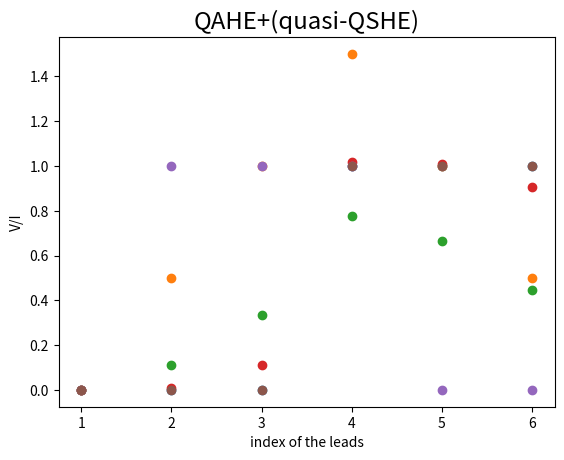

Write the Python code that produced this figure. (Note: this script raises an exception after producing the figure.)
import numpy as np
import matplotlib.pyplot as plt

def find_voltages(tmatrix,current):
    try:
        voltage = np.linalg.solve(tmatrix[1:, 1:], current[1:])
    except np.linalg.LinAlgError as err:
        if 'Singular matrix' in str(err):
            print("Hi there, singular matrix here")
            voltage = [0,0,0,0,0]
        else:
            raise
    return [0, *voltage]

def resistance_xx(tmatrix):
    current = [1, 0, 0, -1, 0, 0]
    voltage = find_voltages(tmatrix,current)
    
    def resistance(lead1, lead2):
        return voltage[lead1-1]-voltage[lead2-1]

    return resistance(2, 3)

def resistance_xy(tmatrix):
    current = [1, 0, 0, -1, 0, 0]
    voltage = find_voltages(tmatrix,current)
    
    def resistance(lead1, lead2):
        return voltage[lead1-1]-voltage[lead2-1]

    return resistance(2, 6)

current= [-1, 0, 0, 1, 0, 0]

def tmatrix(l,r):
    return np.array([[l+r,-r,0,0,0,-l], [-l,l+r,-r,0,0,0], [0,-l,l+r,-r,0,0], [0,0,-l,l+r,-r,0], [0,0,0,-l,l+r,-r], [-r,0,0,0,-l,l+r] ])

def pv(l,r):
    plt.scatter(range(1,7), find_voltages(tmatrix(l,r),current))

def rm(l,r):
    return resistance_xx(tmatrix(l,r)), resistance_xy(tmatrix(l,r))

pv(1,0)
plt.title("QAHE", size='xx-large');
plt.xlabel('index of the leads')
plt.ylabel('V/I')

pv(1,1)
plt.title("QSHE", size='xx-large');

find_voltages(tmatrix(1,1),current)

pv(2,1)
plt.title("QAHE+QSHE", size='xx-large');

find_voltages(tmatrix(2,1),current)

rm(2,1)

kl=0.1
kr=0.12
pv(1+kl,kr)
plt.title("QAHE+(quasi-QSHE)", size='xx-large');

rm(1+kl,kr)

current= [-1, 0, 0, 1, 0, 0]

tmatrix= [[1,-1,0,0,0,0],
          [0,1,-1,0,0,0],
          [0,0,1,-1,0,0],
          [0,0,0,1,-1,0],
          [0,0,0,0,1,-1],
          [-1,0,0,0,0,1]
          ]
tmatrix=np.array(tmatrix)
tmatrix

find_voltages(tmatrix,current)

plt.scatter(range(1,7),find_voltages(tmatrix,current))

c_l=1
c_r=0

tmatrix= [[c_l+c_r,-c_r,0,0,0,-c_l],
          [-c_l,c_l+c_r,-c_r,0,0,0],
          [0,-c_l,c_l+c_r,-c_r,0,0],
          [0,0,-c_l,c_l+c_r,-c_r,0],
          [0,0,0,-c_l,c_l+c_r,-c_r],
          [-c_r,0,0,0,-c_l,c_l+c_r]
          ]
tmatrix=np.array(tmatrix)
tmatrix

plt.scatter(range(1,7),find_voltages(tmatrix,current))



import kwant
import numpy as np
import matplotlib.pyplot as plt
import tinyarray

sigma_0 = tinyarray.array([[1, 0], [0, 1]])
sigma_x = tinyarray.array([[0, 1], [1, 0]])
sigma_y = tinyarray.array([[0, -1j], [1j, 0]])
sigma_z = tinyarray.array([[1, 0], [0, -1]])

I_4= tinyarray.array(np.kron(sigma_0, sigma_0))
gamma_1 = tinyarray.array(np.kron(sigma_0, sigma_z))
gamma_2 = tinyarray.array(np.kron(sigma_z, sigma_z))
gamma_3 = tinyarray.array(np.kron(sigma_0, sigma_y))
gamma_4 = tinyarray.array(np.kron(sigma_0, sigma_x))

B=-300
g=300
las=1

structure=kwant.lattice.square(las)
model_sym= kwant.TranslationalSymmetry(structure.vec((-1,0)),structure.vec((0,-1)))

def onsite(site,m):
    return m/2*gamma_1 - (4*B)/las**2 * gamma_2

hopping_x = B/(las**2)*gamma_2 + 1j*g/(2*las)*gamma_3
hopping_y = B/(las**2)*gamma_2 - 1j*g/(2*las)*gamma_4

def model_MTI():
    model_1= kwant.Builder(model_sym)

    model_1[structure(0, 0)] = onsite
    model_1[kwant.builder.HoppingKind((1,0), structure)]  = hopping_x
    model_1[kwant.builder.HoppingKind((0,1), structure)]  = hopping_y

    return model_1

def model_EG():

    onsite_leads= 150 *I_4
    hopping_leads= -150 *I_4

    model_2= kwant.Builder(model_sym)
    model_2[structure(0, 0)] = onsite_leads
    model_2[structure.neighbors()]  = hopping_leads

    return model_2

def make_syst(width=50,length=100,leads_model=model_EG()):
    
    ########### create the scattering center

    def shape_center(site):
        x, y = site.pos
        return 0 < x <= length and 0 < y <= width

    syst= kwant.Builder()
    syst.fill(model_MTI(), shape_center,(1,1))

    ########### create the leads

    width_lead = length//5

    lead0= kwant.Builder(kwant.TranslationalSymmetry((-1,0)))
    lead1= kwant.Builder(kwant.TranslationalSymmetry((0,1)))
    lead2= kwant.Builder(kwant.TranslationalSymmetry((0,1)))

    def shape_lead0(site):
        x, y = site.pos
        return 0 < y <= width

    def shape_lead1(site):
        x, y = site.pos
        return width_lead < x <= 2*width_lead

    def shape_lead2(site):
        x, y = site.pos
        return 3*width_lead < x <= 4*width_lead

    lead0.fill(leads_model, shape_lead0, (0, 1))
    lead1.fill(leads_model, shape_lead1, (width_lead+1, 0))
    lead2.fill(leads_model, shape_lead2, (3*width_lead+1, 0))

    ########### create the six-terminal device
    for lead in [lead0,lead1,lead2, lead0.reversed(),lead2.reversed(),lead1.reversed()]:
        syst.attach_lead(lead)

    return syst.finalized()


fig, (ax1,ax2) = plt.subplots(1,2)
fig.suptitle('band structure of left lead')

ax1.set_ylabel('Energy (meV)')
ax1.set_title('m=30,width=30')
ax2.set_title('m=30,width=100')
for ax in (ax1,ax2):
    ax.set_xlabel('k (nm^-1)')
    ax.set_ylim(-150,150)
    ax.set_xlim(-0.5,0.5)

syst1=make_syst(width=30,leads_model=model_MTI()).leads[0]
syst2=make_syst(width=100,leads_model=model_MTI()).leads[0]

kwant.plotter.bands(syst1,momenta=np.linspace(-0.5, 0.5, 100), ax=ax1, params=dict(m=30));
kwant.plotter.bands(syst2,momenta=np.linspace(-0.5, 0.5, 100), ax=ax2, params=dict(m=30));

syst1=make_syst(width=60,leads_model=model_MTI()).leads[0]

fig, (ax1,ax2,ax3,ax4,ax5) = plt.subplots(1,5, figsize=(14, 4))
fig.suptitle('band structure of left lead', size='xx-large')

ax1.set_ylabel('Energy (meV)')
for ax in zip((ax1,ax2,ax3,ax4,ax5),(0,5,10,20,30)):
    ax[0].set_xlabel('k (nm^-1)')
    ax[0].set_ylim(-15,15)
    ax[0].set_xlim(-0.05,0.05)
    ax[0].set_title(f'm={ax[1]}')
    kwant.plotter.bands(syst1,momenta=np.linspace(-0.05, 0.05, 50), ax=ax[0], params=dict(m=ax[1]));


syst=make_syst(width=60,length=300,leads_model=model_MTI())
kwant.plot(syst);

tmatrix = kwant.smatrix(syst, 3.0,params=dict(m=30))
tm=tmatrix.conductance_matrix()
np.round(tm,2)

def find_voltages(tmatrix,current):
    try:
        voltage = np.linalg.solve(tmatrix[1:, 1:], current[1:])
    except np.linalg.LinAlgError as err:
        if 'Singular matrix' in str(err):
            print("Hi there, singular matrix here")
            voltage = [0,0,0,0,0]
        else:
            raise
    return [0, *voltage]

def resistance_xx(tmatrix):
    current = [1, 0, 0, -1, 0, 0]
    voltage = find_voltages(tmatrix,current)
    
    def resistance(lead1, lead2):
        return voltage[lead1-1]-voltage[lead2-1]

    return resistance(2, 3)

def resistance_xy(tmatrix):
    current = [1, 0, 0, -1, 0, 0]
    voltage = find_voltages(tmatrix,current)
    
    def resistance(lead1, lead2):
        return voltage[lead1-1]-voltage[lead2-1]

    return resistance(2, 6)

def rMplot(m_list, data, ptitle='resistance vs m'):
    rxx=[]
    rxy=[]
    for i in range(data.shape[0]):
        rxx.append(resistance_xx(data[i]))
        rxy.append(resistance_xy(data[i]))

    plt.plot(m_list,rxx,'-o', label='$R_{xx}$')
    plt.plot(m_list,rxy,'-o', label='$R_{xy}$')

    plt.title(ptitle, size='xx-large')
    plt.xlabel('m')
    plt.ylabel('Resistance')
    plt.legend()


# define a function to plot the resistance vs energy
# here, "data" is a "np.array", a list (different energy) of 6*6 transimission matrices=[]
def rEplot(energies, data, ptitle='resistance vs energy'):
    rxx=[]
    rxy=[]
    for i in range(data.shape[0]):
        rxx.append(resistance_xx(data[i]))
        rxy.append(resistance_xy(data[i]))

    plt.plot(energies,rxx,'-o', label='$R_{xx}$')
    plt.plot(energies,rxy,'-o', label='$R_{xy}$')

    plt.title(ptitle, size='xx-large')
    plt.xlabel('Energy')
    plt.ylabel('Resistance')
    plt.legend()



data=[]
m_range=np.linspace(-25,25,num=20)
for m_value in m_range:
    tmatrix = kwant.smatrix(syst, 9.0,params=dict(m=m_value))
    data.append(tmatrix.conductance_matrix())

# cost around 2 mins

rMplot(m_range,np.array(data))

np.round(data[0],2)

np.round(data[3],2)

np.round(data[6],2)

def rMplot_m(m_list, data, lead1=2,lead2=5, ptitle='resistance vs m'):
    current = [1, 0, 0, -1, 0, 0]
    rx=[]
    for i in range(data.shape[0]):
        voltage = find_voltages(data[i],current)
        rx.append(voltage[lead1-1]-voltage[lead2-1])

    plt.plot(m_list,rx,'-o', label=f'$R {lead1},{lead2}$')

    plt.title(ptitle, size='xx-large')
    plt.xlabel('m')
    plt.ylabel('Resistance')
    plt.legend()

rMplot_m(m_range,np.array(data),2,5)
rMplot_m(m_range,np.array(data),2,6)
rMplot_m(m_range,np.array(data),6,5)

syst=make_syst(width=60,length=300,leads_model=model_MTI())

data=[]
e_range=np.linspace(0,15,num=20)
for energy in e_range:
    tmatrix = kwant.smatrix(syst, energy,params=dict(m=20))
    data.append(tmatrix.conductance_matrix())

rEplot(e_range,np.array(data),"m=20")

data=[]
e_range=np.linspace(0,15,num=20)
for energy in e_range:
    tmatrix = kwant.smatrix(syst, energy,params=dict(m=40))
    data.append(tmatrix.conductance_matrix())

rEplot(e_range,np.array(data),"m=40")

data=[]
e_range=np.linspace(10,15,num=20)
for energy in e_range:
    tmatrix = kwant.smatrix(syst, energy,params=dict(m=0))
    data.append(tmatrix.conductance_matrix())

rEplot(e_range,np.array(data),"m=0")

syst1=syst.leads[0]

bands = kwant.physics.Bands(syst1, params=dict(m=0))
momenta=np.linspace(-0.05, 0.05, 200)

es=[]
evs=[]
for k in momenta:
    tem_a,tem_b= bands(k=k,return_eigenvectors = True) 
    es.append(tem_a)
    evs.append(tem_b)

zcolors=[]
for k in range(len(momenta)):
    tem_1=[]
    for i in range(np.array(es).shape[1]):
            swf=np.reshape(np.abs(evs[k][:,i])**2,(-1,2)).sum(1)
            tem_c=swf.reshape(2,-1).sum(1)
            tem_1.append(tem_c[0]-tem_c[1])
    zcolors.append(tem_1)

for i in range(np.array(es).shape[1]):
    plt.scatter(momenta,np.array(es)[:,i],s=1,c=np.array(zcolors)[:,i],cmap="coolwarm",vmin=-1.,vmax=1.)
    
plt.plot(momenta[99], es[99][119], 'ko')
plt.plot(momenta[95], es[95][119], 'ro')
plt.plot(momenta[70], es[70][119], 'bo')    
plt.ylim(-35,35)
plt.xlabel('$k_x$')
plt.ylabel('Energy')
plt.colorbar();

swf1=np.abs(evs[70][:,119])**2
swf2=np.abs(evs[95][:,119])**2
swf3=np.abs(evs[99][:,119])**2
fig,(ax1,ax2,ax3)=plt.subplots(1,3, figsize=(15,5))
ax1.plot(range(60),swf1.reshape((-1,4)).sum(1),'-o')
ax2.plot(range(60),swf2.reshape((-1,4)).sum(1),'-o')
ax3.plot(range(60),swf3.reshape((-1,4)).sum(1),'-o')

for ax in (ax1,ax2,ax3):
    ax.set_xlabel('position (60-lattice-width)')
ax1.set_ylabel('possibility of the wavefunction')

# 1. take the absolute value of the wavefunction and make the square
# 2. split the "array1" into parts (each parts has 4 values, i.e. the inner freedom of 4 at the same site is grouped) by using np.reshape(array1,(-1,4)), check the example-1 below
# 3. sum the parts splitted, i.e. sum the inner freedom of 4

import kwant
import numpy as np
import matplotlib.pyplot as plt
import tinyarray

sigma_0 = tinyarray.array([[1, 0], [0, 1]])
sigma_x = tinyarray.array([[0, 1], [1, 0]])
sigma_y = tinyarray.array([[0, -1j], [1j, 0]])
sigma_z = tinyarray.array([[1, 0], [0, -1]])

I_4= tinyarray.array(np.kron(sigma_0, sigma_0))
gamma_1 = tinyarray.array(np.kron(sigma_0, sigma_z))
gamma_2 = tinyarray.array(np.kron(sigma_z, sigma_z))
gamma_3 = tinyarray.array(np.kron(sigma_0, sigma_y))
gamma_4 = tinyarray.array(np.kron(sigma_0, sigma_x))

B=-300
g=300
D= -20
las=1

structure=kwant.lattice.square(las)
model_sym= kwant.TranslationalSymmetry(structure.vec((-1,0)),structure.vec((0,-1)))

def onsite(site,m):
    return m/2*gamma_1 - (4*B)/las**2 * gamma_2 + D * gamma_2

hopping_x = B/(las**2)*gamma_2 + 1j*g/(2*las)*gamma_3
hopping_y = B/(las**2)*gamma_2 - 1j*g/(2*las)*gamma_4

def model_MTI():
    model_1= kwant.Builder(model_sym)

    model_1[structure(0, 0)] = onsite
    model_1[kwant.builder.HoppingKind((1,0), structure)]  = hopping_x
    model_1[kwant.builder.HoppingKind((0,1), structure)]  = hopping_y

    return model_1

def model_EG():

    onsite_leads= 150 *I_4
    hopping_leads= -150 *I_4

    model_2= kwant.Builder(model_sym)
    model_2[structure(0, 0)] = onsite_leads
    model_2[structure.neighbors()]  = hopping_leads

    return model_2

def make_syst(width=50,length=100,leads_model=model_EG()):
    
    ########### create the scattering center

    def shape_center(site):
        x, y = site.pos
        return 0 < x <= length and 0 < y <= width

    syst= kwant.Builder()
    syst.fill(model_MTI(), shape_center,(1,1))

    ########### create the leads

    width_lead = length//5

    lead0= kwant.Builder(kwant.TranslationalSymmetry((-1,0)))
    lead1= kwant.Builder(kwant.TranslationalSymmetry((0,1)))
    lead2= kwant.Builder(kwant.TranslationalSymmetry((0,1)))

    def shape_lead0(site):
        x, y = site.pos
        return 0 < y <= width

    def shape_lead1(site):
        x, y = site.pos
        return width_lead < x <= 2*width_lead

    def shape_lead2(site):
        x, y = site.pos
        return 3*width_lead < x <= 4*width_lead

    lead0.fill(leads_model, shape_lead0, (0, 1))
    lead1.fill(leads_model, shape_lead1, (width_lead+1, 0))
    lead2.fill(leads_model, shape_lead2, (3*width_lead+1, 0))

    ########### create the six-terminal device
    for lead in [lead0,lead1,lead2, lead0.reversed(),lead2.reversed(),lead1.reversed()]:
        syst.attach_lead(lead)

    return syst.finalized()


fig, (ax1,ax2) = plt.subplots(1,2)
fig.suptitle('band structure of left lead')

ax1.set_ylabel('Energy (meV)')
ax1.set_title('m=0,width=60')
ax2.set_title('m=0,width=100')
for ax in (ax1,ax2):
    ax.set_xlabel('k (nm^-1)')
    ax.set_ylim(-25,25)
    ax.set_xlim(-0.5,0.5)

syst1=make_syst(width=60,leads_model=model_MTI()).leads[0]
syst2=make_syst(width=100,leads_model=model_MTI()).leads[0]

kwant.plotter.bands(syst1,momenta=np.linspace(-0.5, 0.5, 100), ax=ax1, params=dict(m=0));
kwant.plotter.bands(syst2,momenta=np.linspace(-0.5, 0.5, 100), ax=ax2, params=dict(m=0));

syst1=make_syst(width=60,leads_model=model_MTI()).leads[0]


bands = kwant.physics.Bands(syst1, params=dict(m=0))
momenta=np.linspace(-0.05, 0.05, 200)

es=[]
evs=[]
for k in momenta:
    tem_a,tem_b= bands(k=k,return_eigenvectors = True) 
    es.append(tem_a)
    evs.append(tem_b)

zcolors=[]
for k in range(len(momenta)):
    tem_1=[]
    for i in range(np.array(es).shape[1]):
            swf=np.reshape(np.abs(evs[k][:,i])**2,(-1,2)).sum(1)
            tem_c=swf.reshape(2,-1).sum(1)
            tem_1.append(tem_c[0]-tem_c[1])
    zcolors.append(tem_1)

for i in range(np.array(es).shape[1]):
    plt.scatter(momenta,np.array(es)[:,i],s=1,c=np.array(zcolors)[:,i],cmap="coolwarm",vmin=-1.,vmax=1.)
plt.ylim(-35,35)
plt.xlabel('$k_x$')
plt.ylabel('Energy')
plt.colorbar();

syst=make_syst(width=60,length=300,leads_model=model_MTI())

data=[]
e_range=np.linspace(10,15,num=20)
for energy in e_range:
    tmatrix = kwant.smatrix(syst, energy,params=dict(m=0))
    data.append(tmatrix.conductance_matrix())

rEplot(e_range,np.array(data),"m=0, TI")

syst=make_syst(width=60,leads_model=model_MTI()).leads[0]

bands = kwant.physics.Bands(syst, params=dict(m=30))
momenta=np.linspace(-0.05, 0.05, 200)

es=[]
evs=[]
for k in momenta:
    tem_a,tem_b= bands(k=k,return_eigenvectors = True) 
    es.append(tem_a)
    evs.append(tem_b)

for i in range(np.array(es).shape[1]):
    plt.scatter(momenta,np.array(es)[:,i],s=1,c=np.array(zcolors)[:,i],cmap="coolwarm",vmin=-1.,vmax=1.)
plt.ylim(-35,35)
plt.xlabel('$k_x$')
plt.ylabel('Energy')
plt.colorbar();

syst_A=make_syst(width=60,length=300,leads_model=model_MTI())

data=[]
e_range=np.linspace(0,10,num=20)
for energy in e_range:
    tmatrix = kwant.smatrix(syst_A, energy,params=dict(m=30))
    data.append(tmatrix.conductance_matrix())

rEplot(e_range,np.array(data),"m=30, TI")

data=[]
e_range=np.linspace(10,20,num=20)
for energy in e_range:
    tmatrix = kwant.smatrix(syst_A, energy,params=dict(m=30))
    data.append(tmatrix.conductance_matrix())

rEplot(e_range,np.array(data),"m=30, TI")







syst1=make_syst(width=60,leads_model=model_MTI()).leads[0]


bands = kwant.physics.Bands(syst1, params=dict(m=20))
momenta=np.linspace(-0.05, 0.05, 200)

es=[]
evs=[]
for k in momenta:
    tem_a,tem_b= bands(k=k,return_eigenvectors = True) 
    es.append(tem_a)
    evs.append(tem_b)

[np.array(es).shape, np.array(evs).shape]

# 200 k points (momenta) are taken, that is 200 states
# there are 60 sites, and each site has a freedom of 4. Therefore, the freedom (dimension of matrix, number of bands) is 240 for each state

# the 100th, 96th and 70th states (k values) are chosen, the 120th energy level (band) is chosen
plt.plot(momenta,es);
plt.plot(momenta[99], es[99][119], 'ko')
plt.plot(momenta[95], es[95][119], 'ro')
plt.plot(momenta[70], es[70][119], 'bo')
plt.ylim(-55,65)
plt.xlabel('$k_x$')
plt.ylabel('Energy')
plt.title('band structure for the leads with m=20');

swf1=np.abs(evs[70][:,119])**2
swf2=np.abs(evs[95][:,119])**2
swf3=np.abs(evs[99][:,119])**2
fig,(ax1,ax2,ax3)=plt.subplots(1,3, figsize=(15,5))
ax1.plot(range(60),swf1.reshape((-1,4)).sum(1),'-o')
ax2.plot(range(60),swf2.reshape((-1,4)).sum(1),'-o')
ax3.plot(range(60),swf3.reshape((-1,4)).sum(1),'-o')

for ax in (ax1,ax2,ax3):
    ax.set_xlabel('position (60-lattice-width)')
ax1.set_ylabel('possibility of the wavefunction')

# 1. take the absolute value of the wavefunction and make the square
# 2. split the "array1" into parts (each parts has 4 values, i.e. the inner freedom of 4 at the same site is grouped) by using np.reshape(array1,(-1,4)), check the example-1 below
# 3. sum the parts splitted, i.e. sum the inner freedom of 4

zcolors=[]
for k in range(len(momenta)):
    tem_1=[]
    for i in range(np.array(es).shape[1]):
            swf=np.reshape(np.abs(evs[k][:,i])**2,(-1,2)).sum(1)
            tem_c=swf.reshape(2,-1).sum(1)
            tem_1.append(tem_c[0]-tem_c[1])
    zcolors.append(tem_1)

# 1. take the absolute value of the i-th wavefunction and make the square
# 2. split the "array1" into parts (each parts has 4 values, i.e. the inner freedom of 4 at the same site is grouped) by using np.reshape(array1,(-1,4)), check the example-1 below
# 3. sum the parts splitted, i.e. sum the inner freedom of 4
# 4. in a similliar way, split the "array2" into two parts (two half part of sites) and sum each part by using "array2.reshape(2,-1).sum(1)"
# 5. use the one sum of parts substract the other one.

np.array(zcolors).shape

# example-1
a = np.arange(16)
a, a.reshape(-1,4), np.reshape(a,(-1,4)).sum(1)

for i in range(np.array(es).shape[1]):
    plt.scatter(momenta,np.array(es)[:,i],s=1,c=np.array(zcolors)[:,i],cmap="coolwarm",vmin=-1.,vmax=1.)
plt.ylim(-55,65)
plt.xlabel('$k_x$')
plt.ylabel('Energy')
plt.colorbar();

for i in range(np.array(es).shape[1]):
    plt.scatter(momenta,np.array(es)[:,i],s=1,c=np.array(zcolors)[:,i],cmap="coolwarm",vmin=-1.,vmax=1.)
plt.plot(momenta[70], es[70][119], 'bo')
plt.plot(momenta[95], es[95][119], 'ro')
plt.plot(momenta[99], es[99][119], 'ko')
plt.ylim(-15,15)
plt.xlabel('$k_x$')
plt.ylabel('Energy')
plt.colorbar();











import kwant
import numpy as np
import matplotlib.pyplot as plt
import tinyarray

sigma_0 = tinyarray.array([[1, 0], [0, 1]])
sigma_x = tinyarray.array([[0, 1], [1, 0]])
sigma_y = tinyarray.array([[0, -1j], [1j, 0]])
sigma_z = tinyarray.array([[1, 0], [0, -1]])

I_4= tinyarray.array(np.kron(sigma_0, sigma_0))
gamma_1 = tinyarray.array(np.kron(sigma_0, sigma_z))
gamma_2 = tinyarray.array(np.kron(sigma_z, sigma_z))
gamma_3 = tinyarray.array(np.kron(sigma_0, sigma_y))
gamma_4 = tinyarray.array(np.kron(sigma_0, sigma_x))

B=-300
g=300
las=1
m=1
width=30

def make_syst(width=50,length=100):
    
    onsite =  m/2*gamma_1 - (4*B)/las**2 * gamma_2
    hopping_x = B/(las**2)*gamma_2 + 1j*g/(2*las)*gamma_3
    hopping_y = B/(las**2)*gamma_2 - 1j*g/(2*las)*gamma_4

    def model():
        structure=kwant.lattice.square(las)
        model_sym= kwant.TranslationalSymmetry(structure.vec((-1,0)),structure.vec((0,-1)))
        model_1= kwant.Builder(model_sym)

        model_1[structure(0, 0)] = onsite
        model_1[kwant.builder.HoppingKind((1,0), structure)]  = hopping_x
        model_1[kwant.builder.HoppingKind((0,1), structure)]  = hopping_y

        return model_1

    ########### create the scattering center

    def shape_center(site):
        x, y = site.pos
        return 0 < x <= length and 0 < y <= width

    syst= kwant.Builder()
    syst.fill(model(), shape_center,(1,1))

    ########### create the leads

    def electronGas_model():
        structure=kwant.lattice.square(las)

        onsite_leads= 150 *I_4
        hopping_leads= -150 *I_4

        model_sym= kwant.TranslationalSymmetry(structure.vec((-1,0)),structure.vec((0,-1)))
        model_1= kwant.Builder(model_sym)

        model_1[structure(0, 0)] = onsite_leads
        model_1[structure.neighbors()]  = hopping_leads

        return model_1

    width_lead = length//5 

    lead0= kwant.Builder(kwant.TranslationalSymmetry((-1,0)))
    lead1= kwant.Builder(kwant.TranslationalSymmetry((0,1)))
    lead2= kwant.Builder(kwant.TranslationalSymmetry((0,1)))

    def shape_lead0(site):
        x, y = site.pos
        return 0 < y <= width

    def shape_lead1(site):
        x, y = site.pos
        return width_lead < x <= 2*width_lead

    def shape_lead2(site):
        x, y = site.pos
        return 3*width_lead < x <= 4*width_lead

    lead0.fill(electronGas_model(), shape_lead0, (0, 1))
    lead1.fill(electronGas_model(), shape_lead1, (width_lead+1, 0))
    lead2.fill(electronGas_model(), shape_lead2, (3*width_lead+1, 0))

    ########### create the six-terminal device
    for lead in [lead0,lead1,lead2, lead0.reversed(),lead2.reversed(),lead1.reversed()]:
        syst.attach_lead(lead)


    return syst.finalized()  


fig, (ax1,ax2) = plt.subplots(1,2)
fig.suptitle('band structure of left lead')

for ax in (ax1,ax2):
    ax.set_xlabel('k')
    ax.set_ylabel('Energy')
    ax.set_ylim(-150,150)
    ax.set_xlim(-0.5,0.5)

syst1=make_syst(30).leads[0]

kwant.plotter.bands(syst1,momenta=np.linspace(-0.5, 0.5, 100), ax=ax1);

fig, (ax1,ax2) = plt.subplots(1,2)
fig.suptitle('band structure of left lead')

for ax in (ax1,ax2):
    ax.set_xlabel('k')
    ax.set_ylabel('Energy')
    ax.set_ylim(-150,150)
    ax.set_xlim(-0.5,0.5)

syst1=make_syst(30).leads[0]
syst2=make_syst(100).leads[0]

kwant.plotter.bands(syst1,momenta=np.linspace(-0.5, 0.5, 100), ax=ax1);
kwant.plotter.bands(syst2,momenta=np.linspace(-0.5, 0.5, 100), ax=ax2);

kwant.plot(make_syst());

tmatrix = kwant.smatrix(make_syst(), 3.0)
tmatrix.conductance_matrix()

def find_voltages(tmatrix,current):  #注意：该函数返回的V是所有V的矩阵        #tmatrix是传输矩阵，在此处还未定义，current是电流分布[1, 0, 0, -1, 0, 0] 表示电流从端口1流入，端口4流出。
    try:                                                            #np.linalg.solve()函数用于求解线性方程组，返回值是一个数组，数组中的每个元素是一个未知数的解   
        voltage = np.linalg.solve(tmatrix[1:, 1:], current[1:])     #tmatrix[1:, 1:]表示tmatrix的第一行和第一列被删去 current[1:]表示current的第一个元素被删去  
    except np.linalg.LinAlgError as err:                            #当检测到奇异矩阵时，即该函数无解，避免程序崩溃，强制返回零电压
        if 'Singular matrix' in str(err):
            print("Hi there, singular matrix here")
            voltage = [0,0,0,0,0]
        else:
            raise
    return [0, *voltage]    ##在电压列表前添加一个 0，表示第一个端口的电压为0（参考接地）。
  
def resistance_xx(tmatrix):
    current = [1, 0, 0, -1, 0, 0]
    voltage = find_voltages(tmatrix,current)
  
    def resistance(lead1, lead2): 
        return voltage[lead1-1]-voltage[lead2-1] ##默认电流为1 ###将端口的序号索引转化为数组索引
  
    return resistance(2, 3) ##电流从端口2流入，端口3流出，电压差为V2-V3
  
##
  
def resistance_xy(tmatrix):
    current = [1, 0, 0, -1, 0, 0]
    voltage = find_voltages(tmatrix,current)
  
    def resistance(lead1, lead2):
        return voltage[lead1-1]-voltage[lead2-1]
  
    return resistance(2, 6)  

tmatrix = kwant.smatrix(make_syst(60,300), 3.0)

(resistance_xy(tmatrix.conductance_matrix()),
resistance_xx(tmatrix.conductance_matrix()))

import kwant
import numpy as np
import matplotlib.pyplot as plt
import tinyarray

sigma_0 = tinyarray.array([[1, 0], [0, 1]])
sigma_x = tinyarray.array([[0, 1], [1, 0]])
sigma_y = tinyarray.array([[0, -1j], [1j, 0]])
sigma_z = tinyarray.array([[1, 0], [0, -1]])

gamma_1 = tinyarray.array(np.kron(sigma_0, sigma_z))   
gamma_2 = tinyarray.array(np.kron(sigma_z, sigma_z))  
gamma_3 = tinyarray.array(np.kron(sigma_0, sigma_y))
gamma_4 = tinyarray.array(np.kron(sigma_0, sigma_x))

B=-300
g=300
las=1
m=30
width=30

def make_syst(width=30):
    onsite =  m/2*gamma_1 - (4*B)/las**2 * gamma_2
    hopping_x = B/(las**2)*gamma_2 + 1j*g/(2*las)*gamma_3
    hopping_y = B/(las**2)*gamma_2 - 1j*g/(2*las)*gamma_4

    ########### crystal structure
    structure=kwant.lattice.square(las)

    ########### create a translational invariant system
    syst = kwant.Builder(kwant.TranslationalSymmetry((-las,0)))

    def shape_y(pos):
        x, y = pos
        return 0 < y <= width

    syst[structure.shape(shape_y,(0,1))] = onsite

    syst[kwant.builder.HoppingKind((1,0), structure)]  = hopping_x
    syst[kwant.builder.HoppingKind((0,1), structure)]  = hopping_y

    return syst.finalized()  


fig, (ax1,ax2) = plt.subplots(1,2)
fig.suptitle('band structure of left lead')

for ax in (ax1,ax2):
    ax.set_xlabel('k')
    ax.set_ylabel('Energy')
    ax.set_ylim(-150,150)
    ax.set_xlim(-0.5,0.5)

syst1=make_syst()
syst2=make_syst(100)

kwant.plotter.bands(syst1,momenta=np.linspace(-0.5, 0.5, 100), ax=ax1);
kwant.plotter.bands(syst2,momenta=np.linspace(-0.5, 0.5, 100), ax=ax2);

import kwant
import numpy as np
import matplotlib.pyplot as plt
import tinyarray

sigma_0 = tinyarray.array([[1, 0], [0, 1]])
sigma_x = tinyarray.array([[0, 1], [1, 0]])
sigma_y = tinyarray.array([[0, -1j], [1j, 0]])
sigma_z = tinyarray.array([[1, 0], [0, -1]])

gamma_1 = tinyarray.array(np.kron(sigma_0, sigma_z))   
gamma_2 = tinyarray.array(np.kron(sigma_z, sigma_z))  
gamma_3 = tinyarray.array(np.kron(sigma_0, sigma_y))
gamma_4 = tinyarray.array(np.kron(sigma_0, sigma_x))

B=-300
g=300
las=1
m=30
width=30

onsite =  m/2*gamma_1 - (4*B)/las**2 * gamma_2
hopping_x = B/(las**2)*gamma_2 + 1j*g/(2*las)*gamma_3
hopping_y = B/(las**2)*gamma_2 - 1j*g/(2*las)*gamma_4

########### crystal structure
structure=kwant.lattice.square(las)

########### create a translational invariant system
syst = kwant.Builder(kwant.TranslationalSymmetry((-las,0)))

def shape_y(pos):
    x, y = pos
    return 0 < y <= width

syst[structure.shape(shape_y,(0,1))] = onsite

syst[kwant.builder.HoppingKind((1,0), structure)]  = hopping_x
syst[kwant.builder.HoppingKind((0,1), structure)]  = hopping_y

syst1 = syst.finalized()  



fig, ax4 = plt.subplots()
ax4.set_title('band structure of the left lead')
ax4.set_xlabel('k')
ax4.set_ylabel('Energy')
ax4.set_ylim(-150,150)
ax4.set_xlim(-0.5,0.5)

kwant.plotter.bands(syst1,momenta=np.linspace(-0.5, 0.5, 100), ax=ax4);